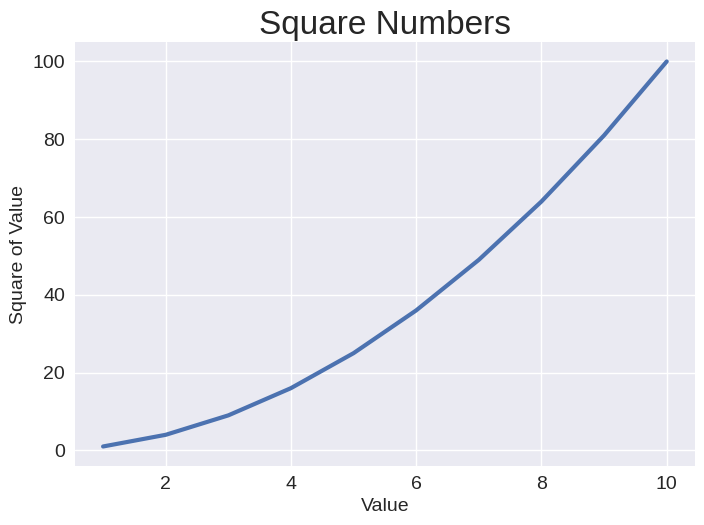

Reproduce this figure in Python.
''' Visualization of Square integers using Matplotlib. From Chaper 15 of Python Crash Course 2nd Edition by Eric Matthes'''

import matplotlib.pyplot as plt
# print(plt.style.available)

input_values = range(1, 11)
squares = [x ** 2 for x in input_values]

plt.style.use('seaborn-v0_8')
fig, ax = plt.subplots()
ax.plot(input_values, squares, linewidth=3)

ax.set_title('Square Numbers', fontsize=24)
ax.set_xlabel('Value', fontsize=14)
ax.set_ylabel('Square of Value', fontsize=14)

# Set size of tick labels
ax.tick_params(axis='both', labelsize=14)

plt.show()
